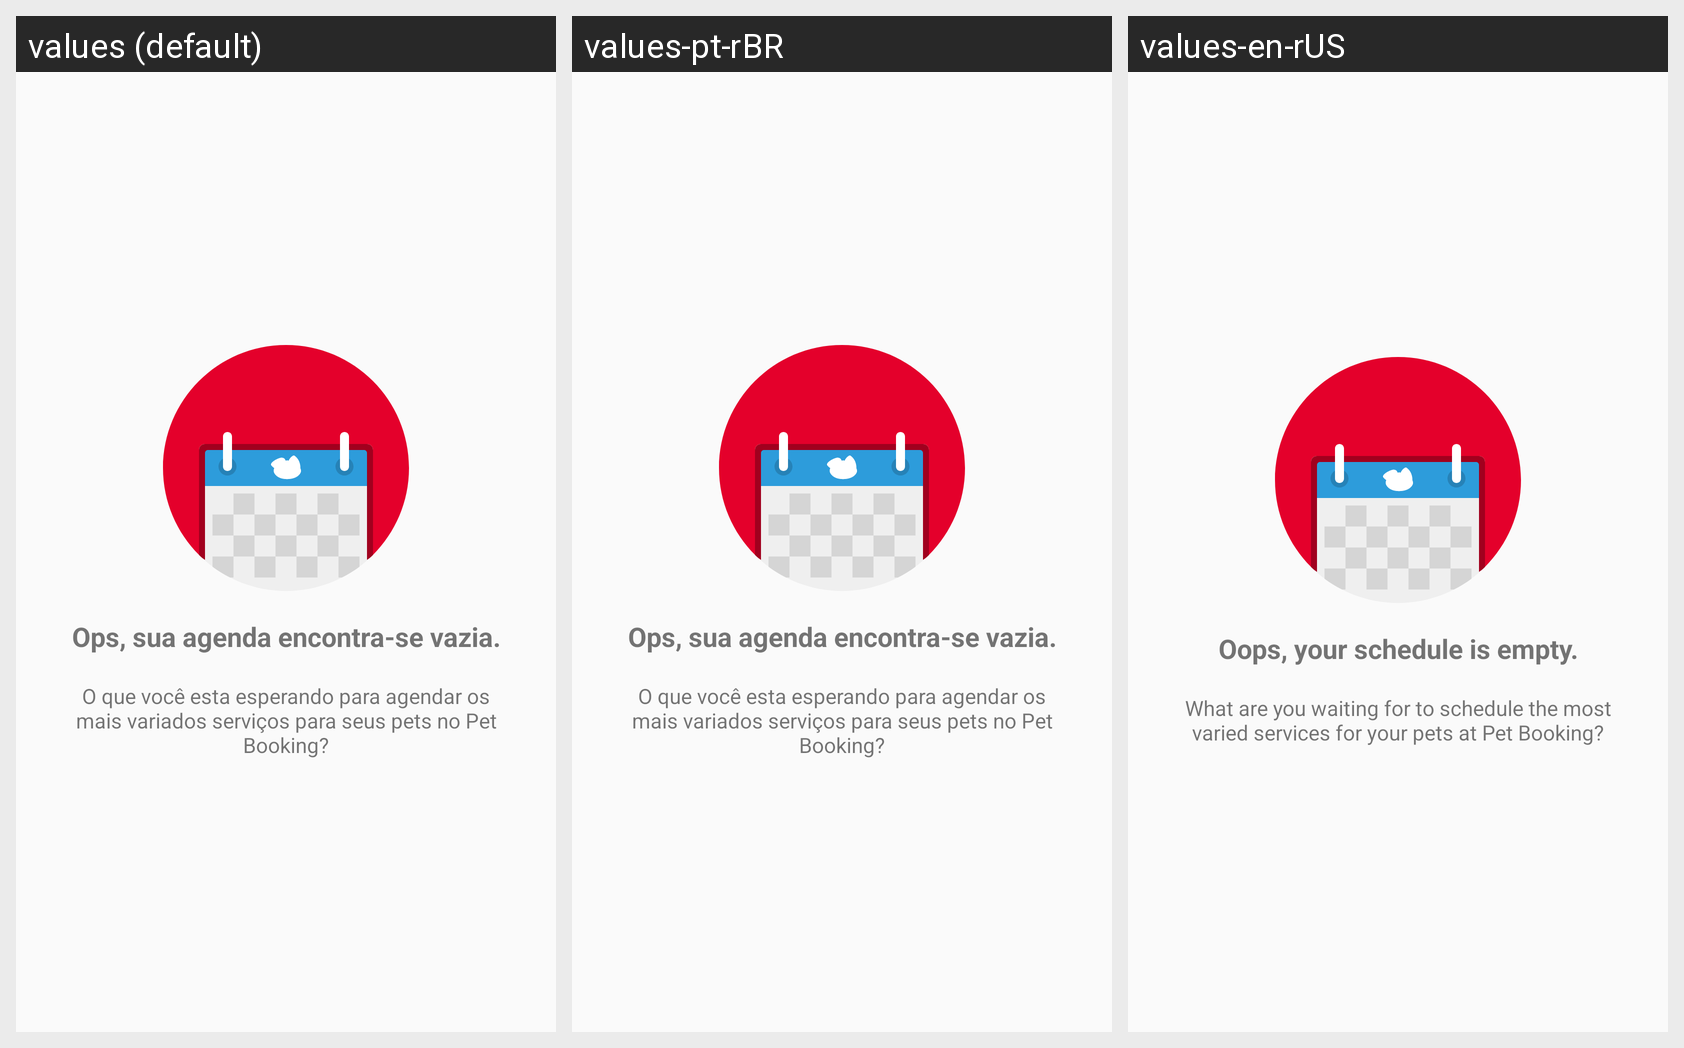

For this localized Android screen grid, give each drawn string resource with its value in every locale shown.
Android screen res/layout/include_agenda_placeholder.xml rendered under 3 locales, left to right: values (default), values-pt-rBR, values-en-rUS. Device: Nexus 5 (rendered at 1080×1920; each locale shown at half size, 540×960, under a caption strip naming it); theme AppTheme.
Strings drawn on this screen, with the default value and each locale's value (text and hints the layout hard-codes, and strings that could not be matched under every locale, appear in the picture but are not listed):

agenda_empty_title
  values: Ops, sua agenda encontra-se vazia.
  values-pt-rBR: Ops, sua agenda encontra-se vazia.
  values-en-rUS: Oops, your schedule is empty.

agenda_empty_text
  values: O que você esta esperando para agendar os mais variados serviços para seus pets no Pet Booking?
  values-pt-rBR: O que você esta esperando para agendar os mais variados serviços para seus pets no Pet Booking?
  values-en-rUS: What are you waiting for to schedule the most varied services for your pets at Pet Booking?
